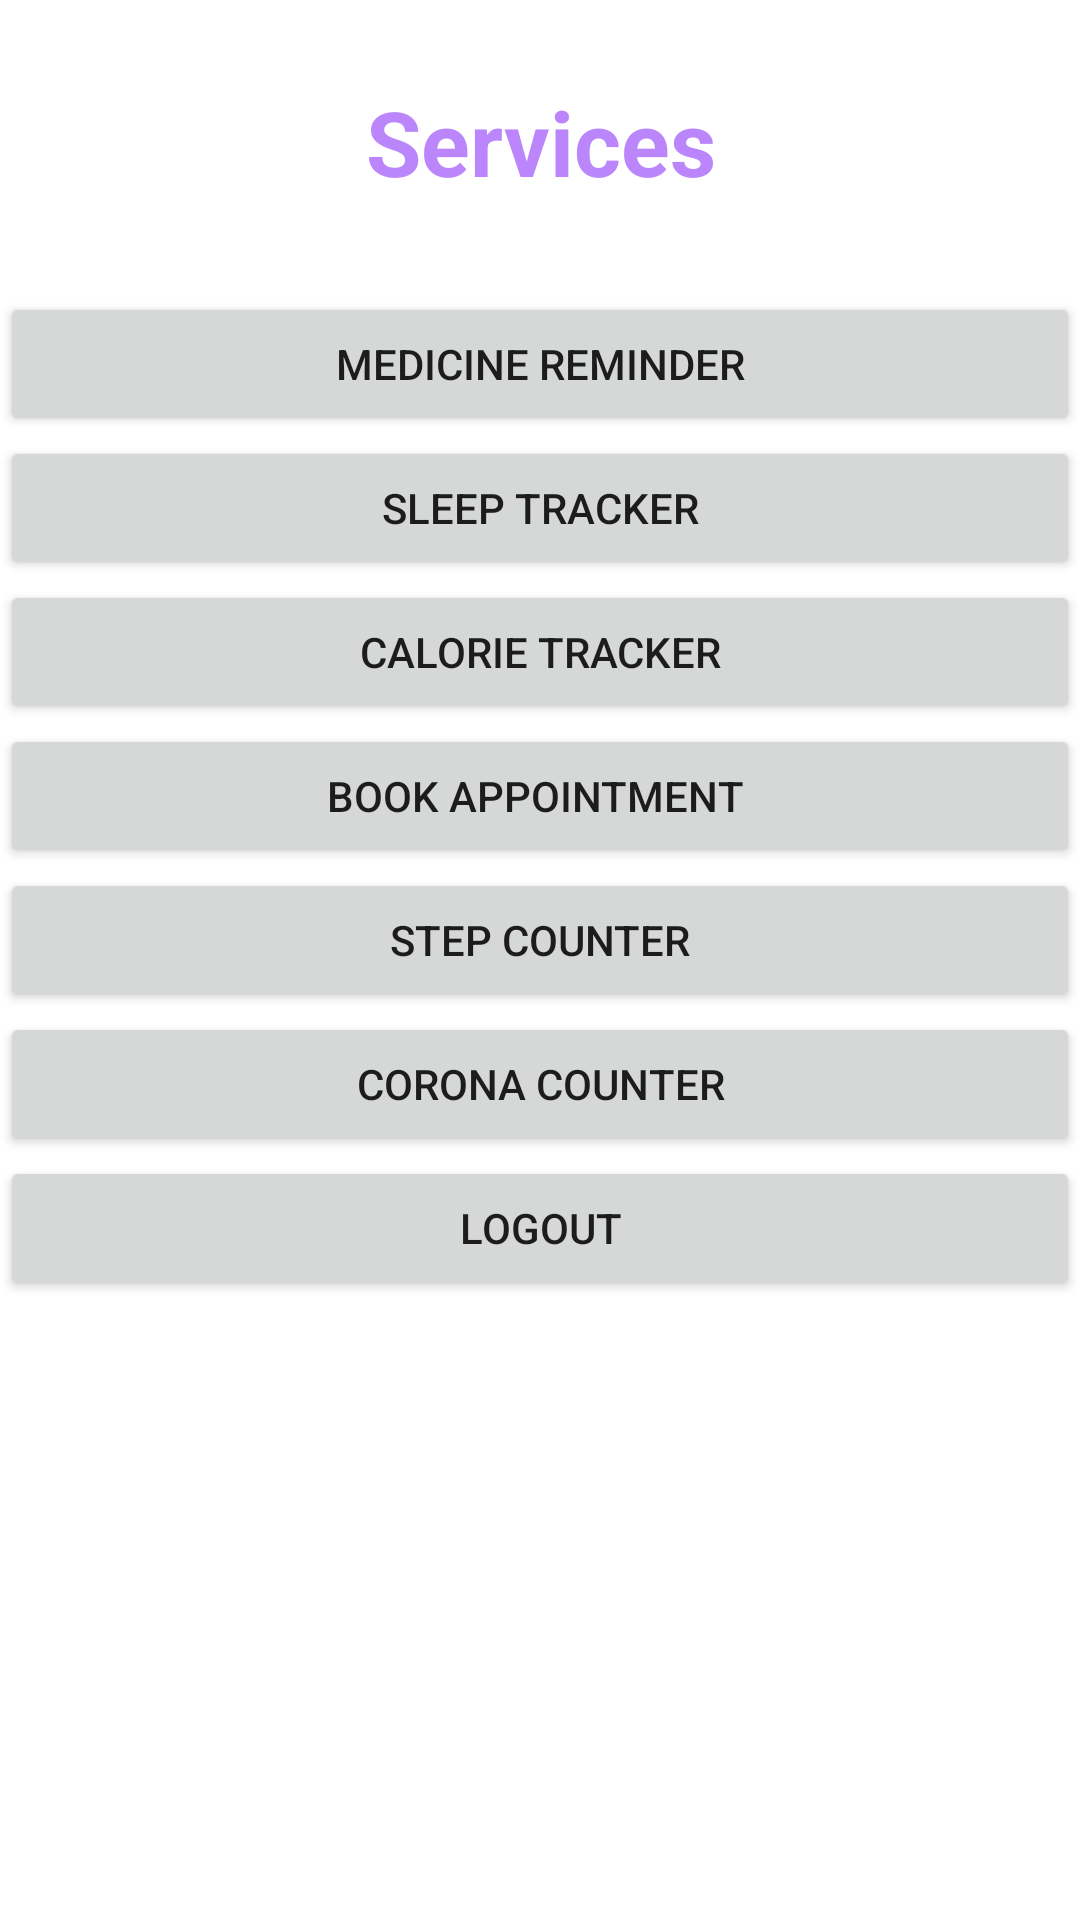

Reconstruct the res/layout file that produces this screen, plus the resources it refers to.
<!-- AndroidManifest.xml: application theme Theme.MhealthApp -->
<!-- res/layout/activity_services.xml -->
<?xml version="1.0" encoding="utf-8"?>
<LinearLayout xmlns:android="http://schemas.android.com/apk/res/android"
    xmlns:app="http://schemas.android.com/apk/res-auto"
    xmlns:tools="http://schemas.android.com/tools"
    android:layout_width="match_parent"
    android:layout_height="match_parent"
    android:orientation="vertical"
    tools:context=".ServicesActivity">


    <TextView
        android:id="@+id/tvMSG"
        android:layout_width="match_parent"
        android:layout_height="wrap_content"
        android:text=""
        android:textColor="@color/purple_200"
        android:textSize="20sp"
        android:textAlignment="center"
        android:textStyle="italic"
        />

    <TextView
        android:id="@+id/textView4"
        android:layout_width="match_parent"
        android:layout_height="wrap_content"
        android:text="Services"
        android:textSize="30sp"
        android:textStyle="bold"
        android:textAlignment="center"
        android:textColor="@color/purple_200"
        />

    <Button
        android:layout_marginTop="30dp"
        android:id="@+id/btnMedRem"
        android:layout_width="match_parent"
        android:layout_height="wrap_content"
        android:text="Medicine Reminder" />

    <Button
        android:id="@+id/btnSleepTracker"
        android:layout_width="match_parent"
        android:layout_height="wrap_content"
        android:text="Sleep Tracker" />

    <Button
        android:id="@+id/btnCalorieTracker"
        android:layout_width="match_parent"
        android:layout_height="wrap_content"
        android:text="Calorie Tracker" />

    <Button
        android:id="@+id/btnBookApp"
        android:layout_width="match_parent"
        android:layout_height="wrap_content"
        android:text="Book Appointment " />

    <Button
        android:id="@+id/btnStepCount"
        android:layout_width="match_parent"
        android:layout_height="wrap_content"
        android:text="Step Counter" />

    <Button
        android:id="@+id/btnCoronaCount"
        android:layout_width="match_parent"
        android:layout_height="wrap_content"
        android:text="Corona Counter" />

    <Button
        android:id="@+id/btnLogout"
        android:layout_width="match_parent"
        android:layout_height="wrap_content"
        android:text="Logout" />




</LinearLayout>
<!-- resources referenced by this layout -->
<resources>
  <style name="Theme.MhealthApp" parent="Theme.MaterialComponents.DayNight.DarkActionBar">
          
          <item name="colorPrimary">@color/purple_500</item>
          <item name="colorPrimaryVariant">@color/purple_700</item>
          <item name="colorOnPrimary">@color/white</item>
          
          <item name="colorSecondary">@color/teal_200</item>
          <item name="colorSecondaryVariant">@color/teal_700</item>
          <item name="colorOnSecondary">@color/black</item>
          
          <item name="android:statusBarColor" tools:targetApi="l">?attr/colorPrimaryVariant</item>
          
      </style>
  <!-- not gathered from this repository: default colours our renderer supplied (Android Studio template values) -->
  <color name="purple_200">#FFBB86FC</color>
  <color name="purple_500">#FF6200EE</color>
  <color name="purple_700">#FF3700B3</color>
  <color name="teal_200">#FF03DAC5</color>
  <color name="teal_700">#FF018786</color>
  <color name="black">#FF000000</color>
  <color name="white">#FFFFFFFF</color>
</resources>
